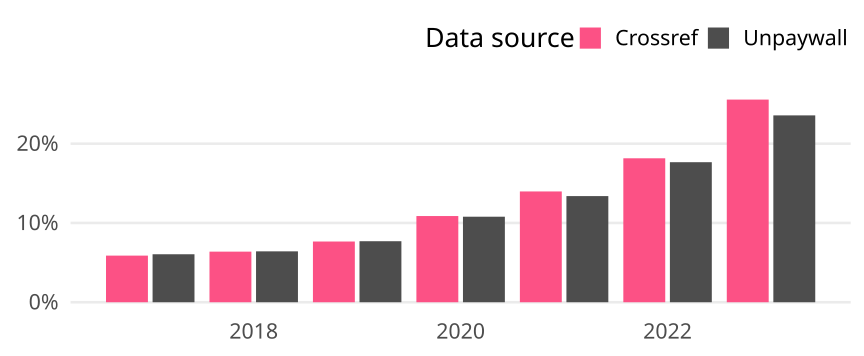

Values plotted in this chart, from the file beside it:
cr_year, cat, article_total, name, oa_articles, oa_share
2017, Global, 16306, Crossref, 959, 0.05881
2017, Global, 16306, Unpaywall, 987, 0.06053
2018, Global, 16263, Crossref, 1038, 0.06383
2018, Global, 16263, Unpaywall, 1044, 0.06419
2019, Global, 15576, Crossref, 1193, 0.07659
2019, Global, 15576, Unpaywall, 1199, 0.07698
2020, Global, 17650, Crossref, 1919, 0.1087
2020, Global, 17650, Unpaywall, 1904, 0.1079
2021, Global, 17075, Crossref, 2386, 0.1397
2021, Global, 17075, Unpaywall, 2286, 0.1339
2022, Global, 15444, Crossref, 2804, 0.1816
2022, Global, 15444, Unpaywall, 2728, 0.1766
2023, Global, 15356, Crossref, 3925, 0.2556
2023, Global, 15356, Unpaywall, 3619, 0.2357
